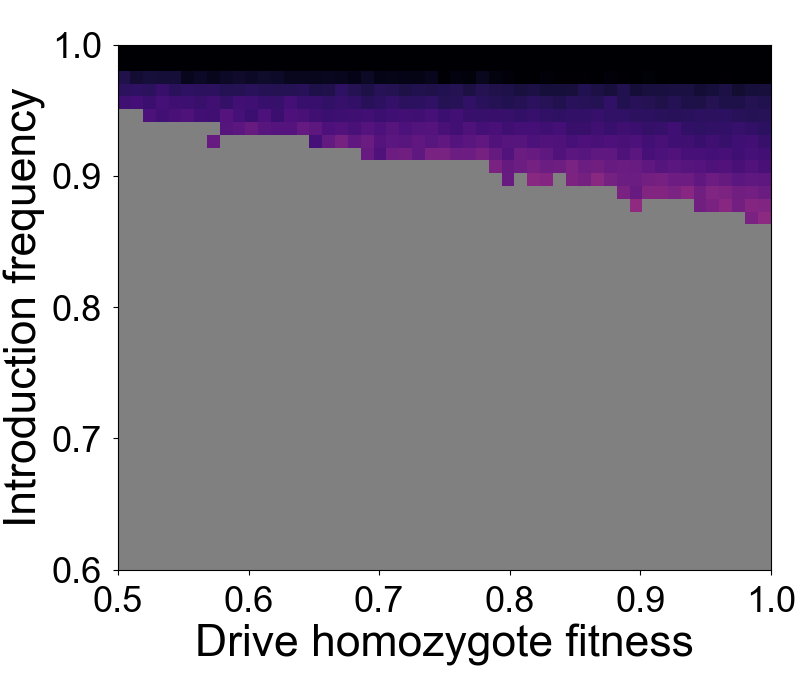

The file beside this chart, header and first rows:
Drive Homozygote Fitness, Introduction Frequency, Generations to 99% drive-carrying indivi…
0.5, 0.6, 1000
0.5, 0.61, 1000
0.5, 0.62, 1000
0.5, 0.63, 1000
0.5, 0.64, 1000
0.5, 0.65, 1000
0.5, 0.66, 1000
0.5, 0.67, 1000
0.5, 0.68, 1000
0.5, 0.69, 1000
0.5, 0.7, 1000
0.5, 0.71, 1000
0.5, 0.72, 1000
0.5, 0.73, 1000
0.5, 0.74, 1000
0.5, 0.75, 1000
0.5, 0.76, 1000
0.5, 0.77, 1000
0.5, 0.78, 1000
0.5, 0.79, 1000
0.5, 0.8, 1000
0.5, 0.81, 1000
0.5, 0.82, 1000
0.5, 0.83, 1000
0.5, 0.84, 1000
0.5, 0.85, 1000
0.5, 0.86, 1000
0.5, 0.87, 1000
0.5, 0.88, 1000
0.5, 0.89, 1000
0.5, 0.9, 1000
0.5, 0.91, 1000
0.5, 0.92, 1000
0.5, 0.93, 1000
0.5, 0.94, 1000
0.5, 0.95, 1000
0.5, 0.96, 4.545
0.5, 0.97, 3.286
0.5, 0.98, 2.65
0.5, 0.99, 1
0.5, 1, 1
0.51, 0.6, 1000
0.51, 0.61, 1000
0.51, 0.62, 1000
0.51, 0.63, 1000
0.51, 0.64, 1000
0.51, 0.65, 1000
0.51, 0.66, 1000
0.51, 0.67, 1000
0.51, 0.68, 1000
0.51, 0.69, 1000
0.51, 0.7, 1000
0.51, 0.71, 1000
0.51, 0.72, 1000
0.51, 0.73, 1000
0.51, 0.74, 1000
0.51, 0.75, 1000
0.51, 0.76, 1000
0.51, 0.77, 1000
0.51, 0.78, 1000
... 2,031 more rows
